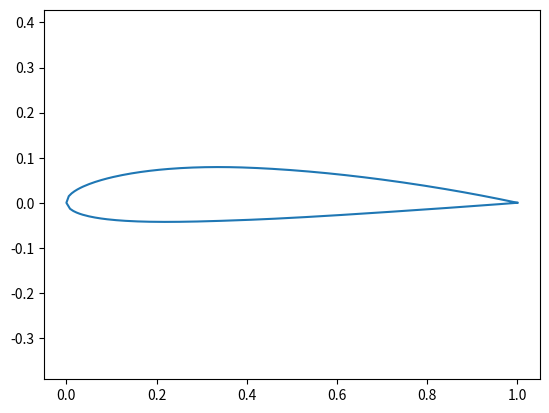

The matplotlib source for this figure:
# %% NACA 2412



import numpy as np

import matplotlib.pyplot as plt
import pandas as pd

# NACA 2412 parameters
m = 0.02       # maximum camber
p = 0.4        # position of maximum camber
t = 0.12       # maximum thickness
c = 1.0        # chord [m]

# Chordwise points
x = np.linspace(0, 1, 150)

# Thickness distribution
yt = 5 * t * (
    0.2969 * np.sqrt(x)
    - 0.1260 * x
    - 0.3516 * x**2
    + 0.2843 * x**3
    - 0.1036 * x**4
)

# Camber line and its slope
yc = np.zeros_like(x)
dyc_dx = np.zeros_like(x)

for i in range(len(x)):
    if x[i] < p:
        yc[i] = (m / p**2) * (2*p*x[i] - x[i]**2)
        dyc_dx[i] = (2*m / p**2) * (p - x[i])
    else:
        yc[i] = (m / (1-p)**2) * (
            (1 - 2*p) + 2*p*x[i] - x[i]**2
        )
        dyc_dx[i] = (2*m / (1-p)**2) * (p - x[i])

# Local angle of camber line
theta = np.arctan(dyc_dx)

# Upper surface
xu = x - yt * np.sin(theta)
yu = yc + yt * np.cos(theta)

# Lower surface
xl = x + yt * np.sin(theta)
yl = yc - yt * np.cos(theta)

# Complete airfoil perimeter:
# TE upper -> LE -> TE lower
x_airfoil = np.concatenate((xu[::-1], xl[1:]))
y_airfoil = np.concatenate((yu[::-1], yl[1:]))

# Force exact closure at trailing edge
x_airfoil[-1] = x_airfoil[0]
y_airfoil[-1] = y_airfoil[0]

# Discovery: mm, with z = 0
airfoil_data = pd.DataFrame({
    "z": np.zeros(len(x_airfoil), dtype=int),
    "x": x_airfoil * 1000,
    "y": y_airfoil * 1000
})

airfoil_data.to_csv(
    "naca2412.txt",
    index=False,
    header=False
)

print("File naca2412.txt created.")
plt.plot(x_airfoil, y_airfoil)
plt.axis("equal")
plt.show
